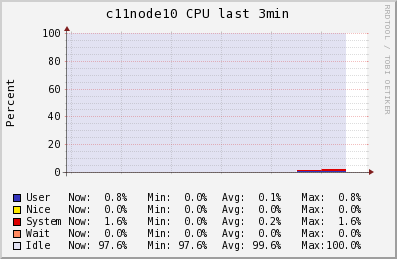

The file beside this chart, header and first rows:
Timestamp, User\g, Nice\g, System\g, Wait\g, Idle\g
2014-05-29T14:01:30-04:00, 0, 0, 0, 0, 100
2014-05-29T14:01:45-04:00, 0, 0, 0, 0, 100
2014-05-29T14:02:00-04:00, 0, 0, 0, 0, 100
2014-05-29T14:02:15-04:00, 0, 0, 0, 0, 100
2014-05-29T14:02:30-04:00, 0, 0, 0, 0, 100
2014-05-29T14:02:45-04:00, 0, 0, 0, 0, 100
2014-05-29T14:03:00-04:00, 0, 0, 0, 0, 100
2014-05-29T14:03:15-04:00, 0, 0, 0, 0, 100
2014-05-29T14:03:30-04:00, 0, 0, 0, 0, 100
2014-05-29T14:03:45-04:00, 0, 0, 0, 0, 100
2014-05-29T14:04:00-04:00, 0.64, 0, 1.28, 0, 98.08
2014-05-29T14:04:15-04:00, 0.8, 0, 1.6, 0, 97.6
